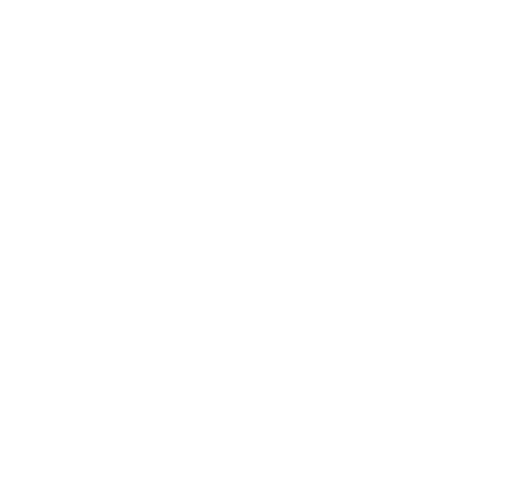
t = 0.00 s
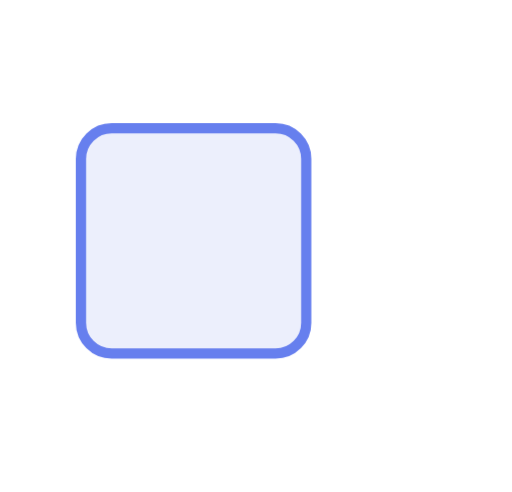
t = 0.29 s
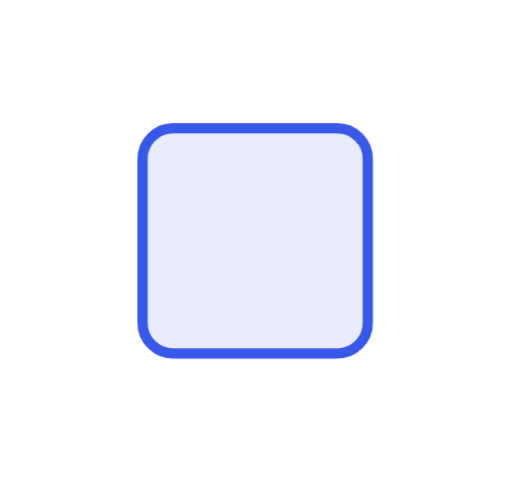
t = 0.88 s
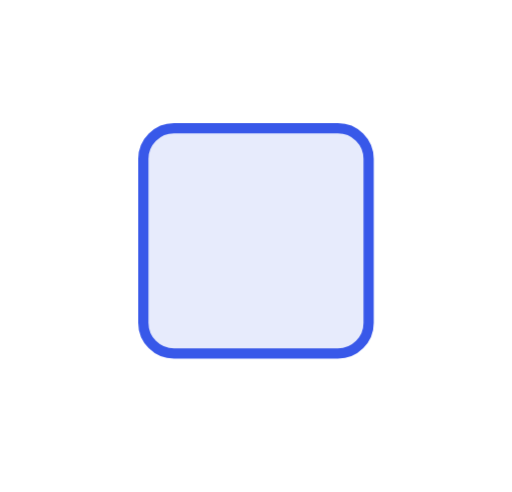
t = 1.41 s
t = 1.65 s: frame unchanged from t = 1.41 s, image omitted
t = 2.13 s: frame unchanged from t = 1.41 s, image omitted

The animated SVG that drew these frames (rendered in a browser with its animation timeline set to each time). Animation: 1 CSS @keyframes rule; one cycle of 2.60 s, repeats indefinitely.

<svg xmlns="http://www.w3.org/2000/svg" viewBox="0 0 100 96"><style>.b{transform-box:fill-box;transform-origin:50% 50%;animation:fx 2.6s cubic-bezier(.22,1,.36,1) infinite}@keyframes fx{0%{transform:translateX(-52px);opacity:0}45%{transform:none;opacity:1}82%{transform:none;opacity:1}100%{transform:none;opacity:0}}</style><rect class="b" x="28" y="25" width="44" height="44" rx="6" fill="#e7ebfc" stroke="#3858e9" stroke-width="2"/></svg>
